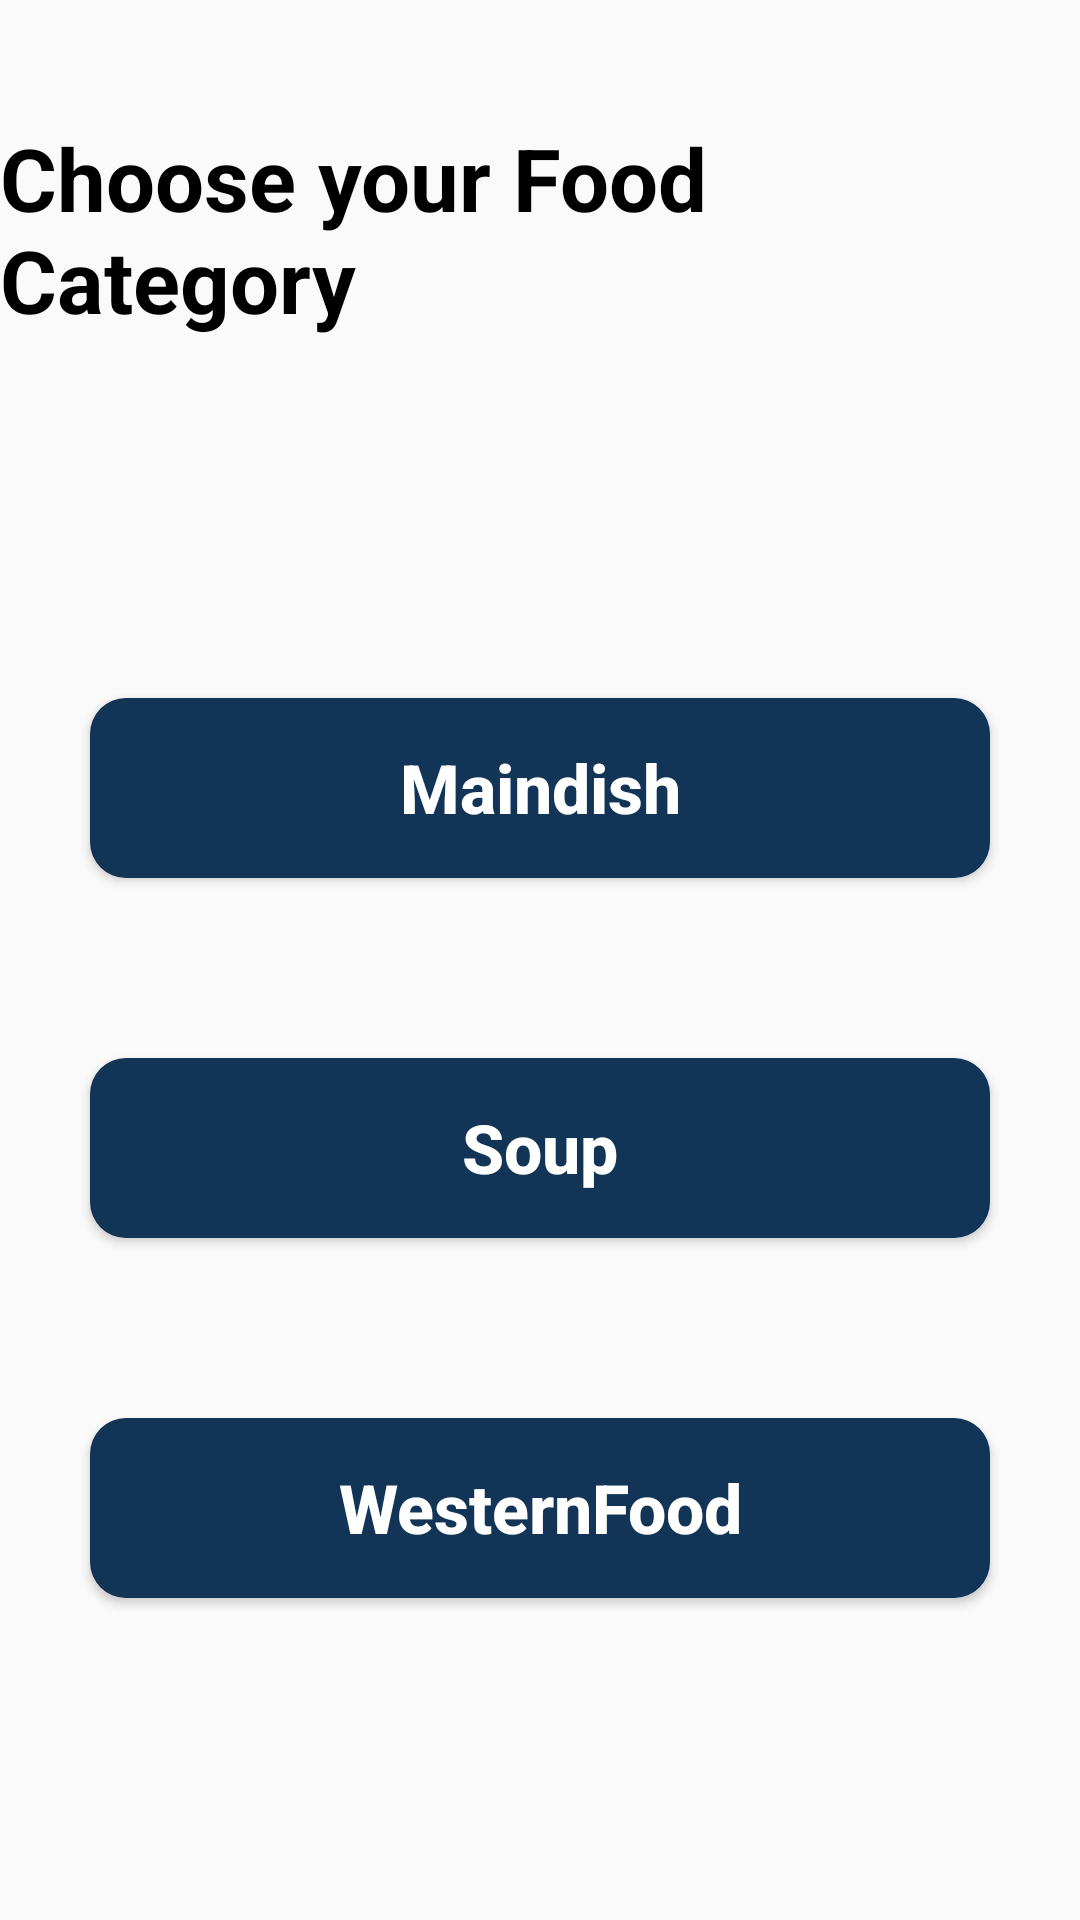

Here is an Android app screen rendered from its layout file. Give the layout XML and the strings, colors and styles it references.
<!-- AndroidManifest.xml: application theme Theme.MyProject -->
<!-- res/layout/category.xml -->
<?xml version="1.0" encoding="utf-8"?>
<LinearLayout xmlns:android="http://schemas.android.com/apk/res/android"
    android:layout_width="match_parent"
    android:layout_height="match_parent"
    android:orientation="vertical"
    >

    <TextView
        android:layout_width="wrap_content"
        android:layout_height="wrap_content"
        android:layout_gravity="center"
        android:layout_marginTop="40dp"
        android:layout_marginBottom="90dp"
        android:text="@string/categroyTitle"
        android:textColor="@color/black"
        android:textStyle="bold"
        android:textSize="14pt"
        />

    <Button
        android:id="@+id/btn_maindish"
        android:layout_width="300dp"
        android:layout_height="60dp"
        android:layout_gravity="center"
        android:layout_margin="30dp"
        android:background="@drawable/btn_style"
        android:text="@string/maindish"
        android:textColor="@color/white"
        android:textSize="11pt"
        android:textStyle="bold"
        android:textAllCaps="false"
        />

    <Button
        android:id="@+id/btn_soup"
        android:layout_width="300dp"
        android:layout_height="60dp"
        android:layout_gravity="center"
        android:layout_margin="30dp"
        android:background="@drawable/btn_style"
        android:text="@string/soup"
        android:textColor="@color/white"
        android:textSize="11pt"
        android:textStyle="bold"
        android:textAllCaps="false"
        />

    <Button
        android:id="@+id/btn_western"
        android:layout_width="300dp"
        android:layout_height="60dp"
        android:layout_gravity="center"
        android:layout_margin="30dp"
        android:background="@drawable/btn_style"
        android:text="@string/WesternFood"
        android:textColor="@color/white"
        android:textSize="11pt"
        android:textStyle="bold"
        android:textAllCaps="false" />

</LinearLayout>
<!-- resources referenced by this layout -->
<resources>
  <!-- drawable btn_style (drawable) -->
  <?xml version="1.0" encoding="utf-8"?>
  <shape xmlns:android="http://schemas.android.com/apk/res/android"
      android:padding="10dp"
      android:shape="rectangle" >
      <solid android:color="#123456" />
      <corners
          android:bottomLeftRadius="12dp"
          android:bottomRightRadius="12dp"
          android:topLeftRadius="12dp"
          android:topRightRadius="12dp" />
  </shape>
  <string name="WesternFood">WesternFood</string>
  <string name="categroyTitle">Choose your Food Category</string>
  <string name="maindish">Maindish</string>
  <string name="soup">Soup</string>
  <style name="Theme.MyProject" parent="Theme.AppCompat.DayNight">
          
          <item name="colorPrimary">@color/purple_500</item>
          <item name="colorPrimaryVariant">@color/purple_700</item>
          <item name="colorOnPrimary">@color/white</item>
          
          <item name="colorSecondary">@color/teal_200</item>
          <item name="colorSecondaryVariant">@color/teal_700</item>
          <item name="colorOnSecondary">@color/black</item>
          
          <item name="android:statusBarColor" tools:targetApi="l">?attr/colorPrimaryVariant</item>
          
      </style>
  <!-- not gathered from this repository: default colours our renderer supplied (Android Studio template values) -->
  <color name="purple_500">#FF6200EE</color>
  <color name="purple_700">#FF3700B3</color>
  <color name="teal_200">#FF03DAC5</color>
  <color name="teal_700">#FF018786</color>
  <color name="black">#FF000000</color>
  <color name="white">#FFFFFFFF</color>
</resources>
